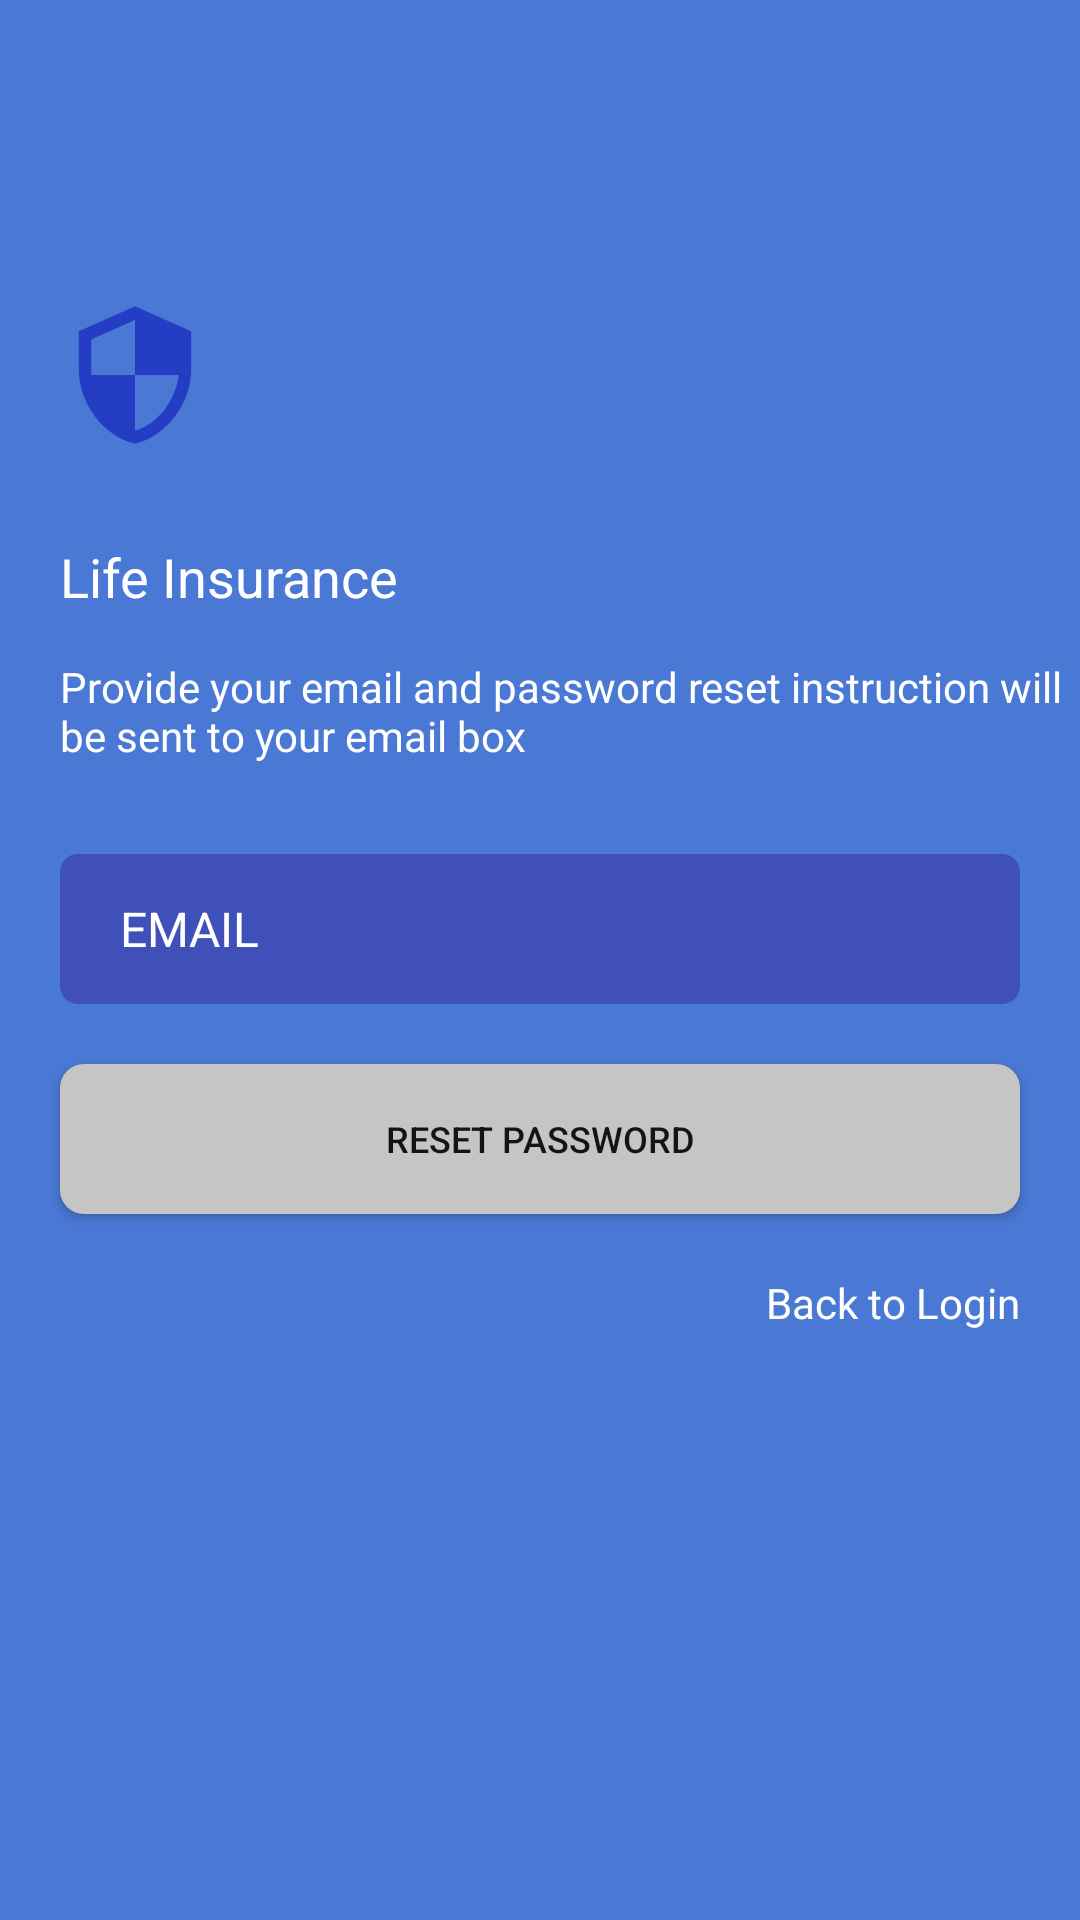

Reconstruct the res/layout file that produces this screen, plus the resources it refers to.
<!-- AndroidManifest.xml: application theme Theme.PetersApp -->
<!-- res/layout/forgot_password_life_insurance.xml -->
<?xml version="1.0" encoding="utf-8"?>
<LinearLayout xmlns:android="http://schemas.android.com/apk/res/android"
    xmlns:app="http://schemas.android.com/apk/res-auto"
    xmlns:tools="http://schemas.android.com/tools"
    android:layout_width="match_parent"
    android:background="#4A78D5"
    android:orientation="vertical"
    android:layout_height="match_parent"
    tools:context=".ForgotPasswordLifeInsurance">
    <ScrollView
        android:layout_width="match_parent"
        android:layout_height="match_parent">

        <LinearLayout
            android:layout_width="match_parent"
            android:layout_height="wrap_content"
            android:orientation="vertical">

        <View
            android:layout_width="50dp"
            android:layout_height="50dp"
            android:layout_marginTop="100dp"
            android:layout_marginLeft="20dp"
            android:background="@drawable/ic_baseline_security_white_24" />

        <TextView
            android:layout_width="wrap_content"
            android:layout_height="wrap_content"
            android:text="Life Insurance"
            android:textSize="18sp"
            android:layout_marginLeft="20dp"
            android:layout_marginTop="30dp"
            android:textColor="@color/white"/>

        <TextView
            android:layout_width="wrap_content"
            android:layout_height="wrap_content"
            android:text="Provide your email and password reset instruction will be sent to your email box"
            android:textSize="14sp"
            android:layout_marginLeft="20dp"
            android:layout_marginTop="15dp"
            android:textColor="@color/white"/>

        <EditText
            android:id="@+id/et_email"
            android:layout_width="match_parent"
            android:layout_height="50dp"
            android:hint="EMAIL"
            android:background="@drawable/lifeinsurance_bos"
            android:textColorHint="@color/white"
            android:layout_marginTop="30dp"
            android:layout_marginLeft="20dp"
            android:paddingLeft="20dp"
            android:layout_marginRight="20dp"
            android:textSize="16sp"/>

            <androidx.appcompat.widget.AppCompatButton
                android:id="@+id/btn_signupbutton"
                android:layout_width="match_parent"
                android:layout_height="50dp"
                android:text="RESET PASSWORD"
                android:textSize="12sp"
                android:textColor="#151413"
                android:layout_marginTop="20dp"
                android:background="@drawable/login_boxmii"
                android:layout_marginRight="20dp"
                android:layout_gravity="center"
                android:layout_marginLeft="20dp"/>

            <TextView
                android:id="@+id/btn_backtologin"
                android:layout_width="wrap_content"
                android:layout_height="wrap_content"
                android:text="Back to Login"
                android:layout_marginTop="20dp"
                android:layout_gravity="end"
                android:layout_marginRight="20dp"
                android:textColor="@color/white"/>
        </LinearLayout>
    </ScrollView>
</LinearLayout>
<!-- resources referenced by this layout -->
<resources>
  <!-- drawable ic_baseline_security_white_24 (drawable) -->
  <vector android:height="24dp" android:tint="#253DC5"
      android:viewportHeight="24" android:viewportWidth="24"
      android:width="24dp" xmlns:android="http://schemas.android.com/apk/res/android">
      <path android:fillColor="@color/purple_700" android:pathData="M12,1L3,5v6c0,5.55 3.84,10.74 9,12 5.16,-1.26 9,-6.45 9,-12L21,5l-9,-4zM12,11.99h7c-0.53,4.12 -3.28,7.79 -7,8.94L12,12L5,12L5,6.3l7,-3.11v8.8z"/>
  </vector>
  <!-- drawable lifeinsurance_bos (drawable) -->
  <?xml version="1.0" encoding="utf-8"?>
  <shape xmlns:android="http://schemas.android.com/apk/res/android">
      <corners
          android:radius="6dp"/>
      <solid
          android:color="#3F51B8"/>
  
  </shape>
  <!-- drawable login_boxmii (drawable) -->
  <?xml version="1.0" encoding="utf-8"?>
  <shape xmlns:android="http://schemas.android.com/apk/res/android">
      <corners
          android:radius="8dp"/>
      <solid
          android:color="#C6C5C5"/>
  
  
  </shape>
  <style name="Theme.PetersApp" parent="Theme.MaterialComponents.DayNight.NoActionBar">
          
          <item name="colorPrimary">@color/black</item>
          <item name="colorPrimaryVariant">@color/black</item>
          <item name="colorOnPrimary">@color/white</item>
          
          <item name="colorSecondary">@color/teal_200</item>
          <item name="colorSecondaryVariant">@color/teal_700</item>
          <item name="colorOnSecondary">@color/black</item>
          
          <item name="android:statusBarColor">?attr/colorPrimaryVariant</item>
          
      </style>
  <!-- not gathered from this repository: default colours our renderer supplied (Android Studio template values) -->
  <color name="purple_700">#FF3700B3</color>
  <color name="teal_200">#FF03DAC5</color>
  <color name="teal_700">#FF018786</color>
  <color name="black">#FF000000</color>
  <color name="white">#FFFFFFFF</color>
</resources>
